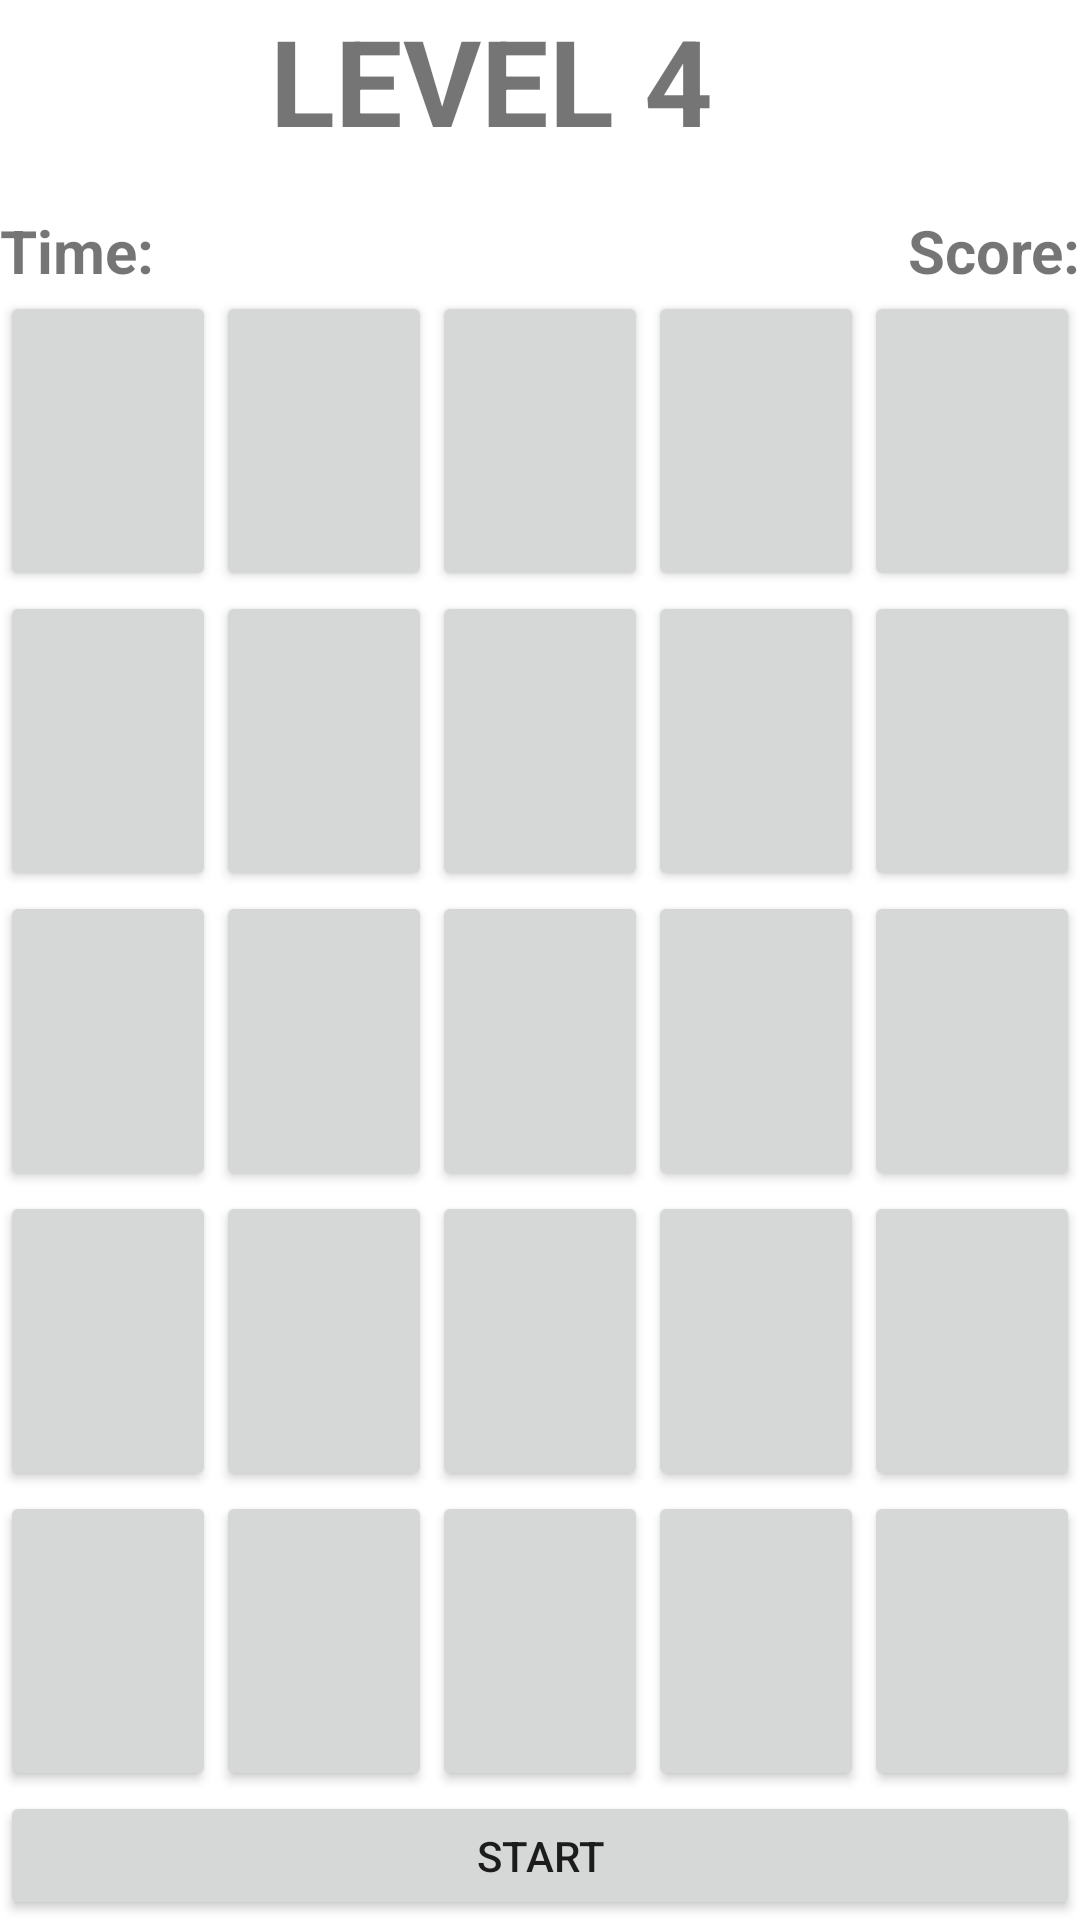

Produce the Android XML layout that renders to this screen, including the resource entries it uses.
<!-- AndroidManifest.xml: application theme Theme.Individual -->
<!-- res/layout/activity_4.xml -->
<?xml version="1.0" encoding="utf-8"?>
<androidx.constraintlayout.widget.ConstraintLayout xmlns:android="http://schemas.android.com/apk/res/android"
    xmlns:app="http://schemas.android.com/apk/res-auto"
    xmlns:tools="http://schemas.android.com/tools"
    android:layout_width="match_parent"
    android:layout_height="match_parent"
    tools:context=".Activity4">

    <LinearLayout
        android:layout_width="match_parent"
        android:layout_height="match_parent"
        android:orientation="vertical"
        android:gravity="center">


        <TextView
            android:id="@+id/textView"
            android:layout_width="180dp"
            android:layout_height="70dp"
            android:text="LEVEL 4"
            android:textSize="40sp"
            android:textStyle="bold" />

        <TableLayout
            android:layout_width="match_parent"
            android:layout_height="match_parent">

            <TableRow>
                <TextView
                    android:id="@+id/textView1"
                    android:layout_width="0dp"
                    android:layout_height="wrap_content"
                    android:layout_weight="1"
                    android:text="Time:"
                    android:textSize="20sp"
                    android:textStyle="bold"/>

                <TextView
                    android:id="@+id/textView2"
                    android:layout_width="wrap_content"
                    android:layout_height="wrap_content"
                    android:text="Score:"
                    android:gravity="right"
                    android:textSize="20sp"
                    android:textStyle="bold"/>
            </TableRow>

            <TableRow
                android:layout_width="match_parent"
                android:layout_height="wrap_content">

                <Button
                    android:id="@+id/button1"
                    android:layout_width="0dp"
                    android:layout_height="100dp"
                    android:layout_weight="1" />

                <Button
                    android:id="@+id/button2"
                    android:layout_width="0dp"
                    android:layout_height="100dp"
                    android:layout_weight="1"/>

                <Button
                    android:id="@+id/button3"
                    android:layout_width="0dp"
                    android:layout_height="100dp"
                    android:layout_weight="1"/>

                <Button
                    android:id="@+id/button4"
                    android:layout_width="0dp"
                    android:layout_height="100dp"
                    android:layout_weight="1"/>

                <Button
                    android:id="@+id/button5"
                    android:layout_width="0dp"
                    android:layout_height="100dp"
                    android:layout_weight="1"/>
            </TableRow>

            <TableRow
                android:layout_width="match_parent"
                android:layout_height="wrap_content">

                <Button
                    android:id="@+id/button6"
                    android:layout_width="0dp"
                    android:layout_height="100dp"
                    android:layout_weight="1"/>

                <Button
                    android:id="@+id/button7"
                    android:layout_width="0dp"
                    android:layout_height="100dp"
                    android:layout_weight="1"/>

                <Button
                    android:id="@+id/button8"
                    android:layout_width="0dp"
                    android:layout_height="100dp"
                    android:layout_weight="1"/>

                <Button
                    android:id="@+id/button9"
                    android:layout_width="0dp"
                    android:layout_height="100dp"
                    android:layout_weight="1"/>

                <Button
                    android:id="@+id/button10"
                    android:layout_width="0dp"
                    android:layout_height="100dp"
                    android:layout_weight="1"/>
            </TableRow>

            <TableRow
                android:layout_width="match_parent"
                android:layout_height="wrap_content">

                <Button
                    android:id="@+id/button11"
                    android:layout_width="0dp"
                    android:layout_height="100dp"
                    android:layout_weight="1"/>

                <Button
                    android:id="@+id/button12"
                    android:layout_width="0dp"
                    android:layout_height="100dp"
                    android:layout_weight="1"/>

                <Button
                    android:id="@+id/button13"
                    android:layout_width="0dp"
                    android:layout_height="100dp"
                    android:layout_weight="1"/>

                <Button
                    android:id="@+id/button14"
                    android:layout_width="0dp"
                    android:layout_height="100dp"
                    android:layout_weight="1"/>

                <Button
                    android:id="@+id/button15"
                    android:layout_width="0dp"
                    android:layout_height="100dp"
                    android:layout_weight="1"/>
            </TableRow>

            <TableRow
                android:layout_width="match_parent"
                android:layout_height="wrap_content">

                <Button
                    android:id="@+id/button16"
                    android:layout_width="0dp"
                    android:layout_height="100dp"
                    android:layout_weight="1"/>

                <Button
                    android:id="@+id/button17"
                    android:layout_width="0dp"
                    android:layout_height="100dp"
                    android:layout_weight="1"/>

                <Button
                    android:id="@+id/button18"
                    android:layout_width="0dp"
                    android:layout_height="100dp"
                    android:layout_weight="1"/>

                <Button
                    android:id="@+id/button19"
                    android:layout_width="0dp"
                    android:layout_height="100dp"
                    android:layout_weight="1"/>

                <Button
                    android:id="@+id/button20"
                    android:layout_width="0dp"
                    android:layout_height="100dp"
                    android:layout_weight="1"/>
            </TableRow>

            <TableRow
                android:layout_width="match_parent"
                android:layout_height="wrap_content">

                <Button
                    android:id="@+id/button21"
                    android:layout_width="0dp"
                    android:layout_height="100dp"
                    android:layout_weight="1"/>

                <Button
                    android:id="@+id/button22"
                    android:layout_width="0dp"
                    android:layout_height="100dp"
                    android:layout_weight="1"/>

                <Button
                    android:id="@+id/button23"
                    android:layout_width="0dp"
                    android:layout_height="100dp"
                    android:layout_weight="1"/>

                <Button
                    android:id="@+id/button24"
                    android:layout_width="0dp"
                    android:layout_height="100dp"
                    android:layout_weight="1"/>

                <Button
                    android:id="@+id/button25"
                    android:layout_width="0dp"
                    android:layout_height="100dp"
                    android:layout_weight="1"/>
            </TableRow>

            <Button
                android:id="@+id/start_button"
                android:layout_width="wrap_content"
                android:layout_height="wrap_content"
                android:text="Start" />

            <Button
                android:id="@+id/next_level"
                android:layout_width="wrap_content"
                android:layout_height="wrap_content"
                android:text="Next Level" />

            <Button
                android:id="@+id/previous_level"
                android:layout_width="wrap_content"
                android:layout_height="wrap_content"
                android:text="Previous Level" />

        </TableLayout>

    </LinearLayout>

</androidx.constraintlayout.widget.ConstraintLayout>
<!-- resources referenced by this layout -->
<resources>
  <style name="Theme.Individual" parent="Theme.MaterialComponents.DayNight.DarkActionBar">
          
          <item name="colorPrimary">@color/purple_500</item>
          <item name="colorPrimaryVariant">@color/purple_700</item>
          <item name="colorOnPrimary">@color/white</item>
          
          <item name="colorSecondary">@color/teal_200</item>
          <item name="colorSecondaryVariant">@color/teal_700</item>
          <item name="colorOnSecondary">@color/black</item>
          
          <item name="android:statusBarColor" tools:targetApi="l">?attr/colorPrimaryVariant</item>
          
      </style>
  <!-- not gathered from this repository: default colours our renderer supplied (Android Studio template values) -->
  <color name="purple_500">#FF6200EE</color>
  <color name="purple_700">#FF3700B3</color>
  <color name="teal_200">#FF03DAC5</color>
  <color name="teal_700">#FF018786</color>
  <color name="black">#FF000000</color>
  <color name="white">#FFFFFFFF</color>
</resources>
